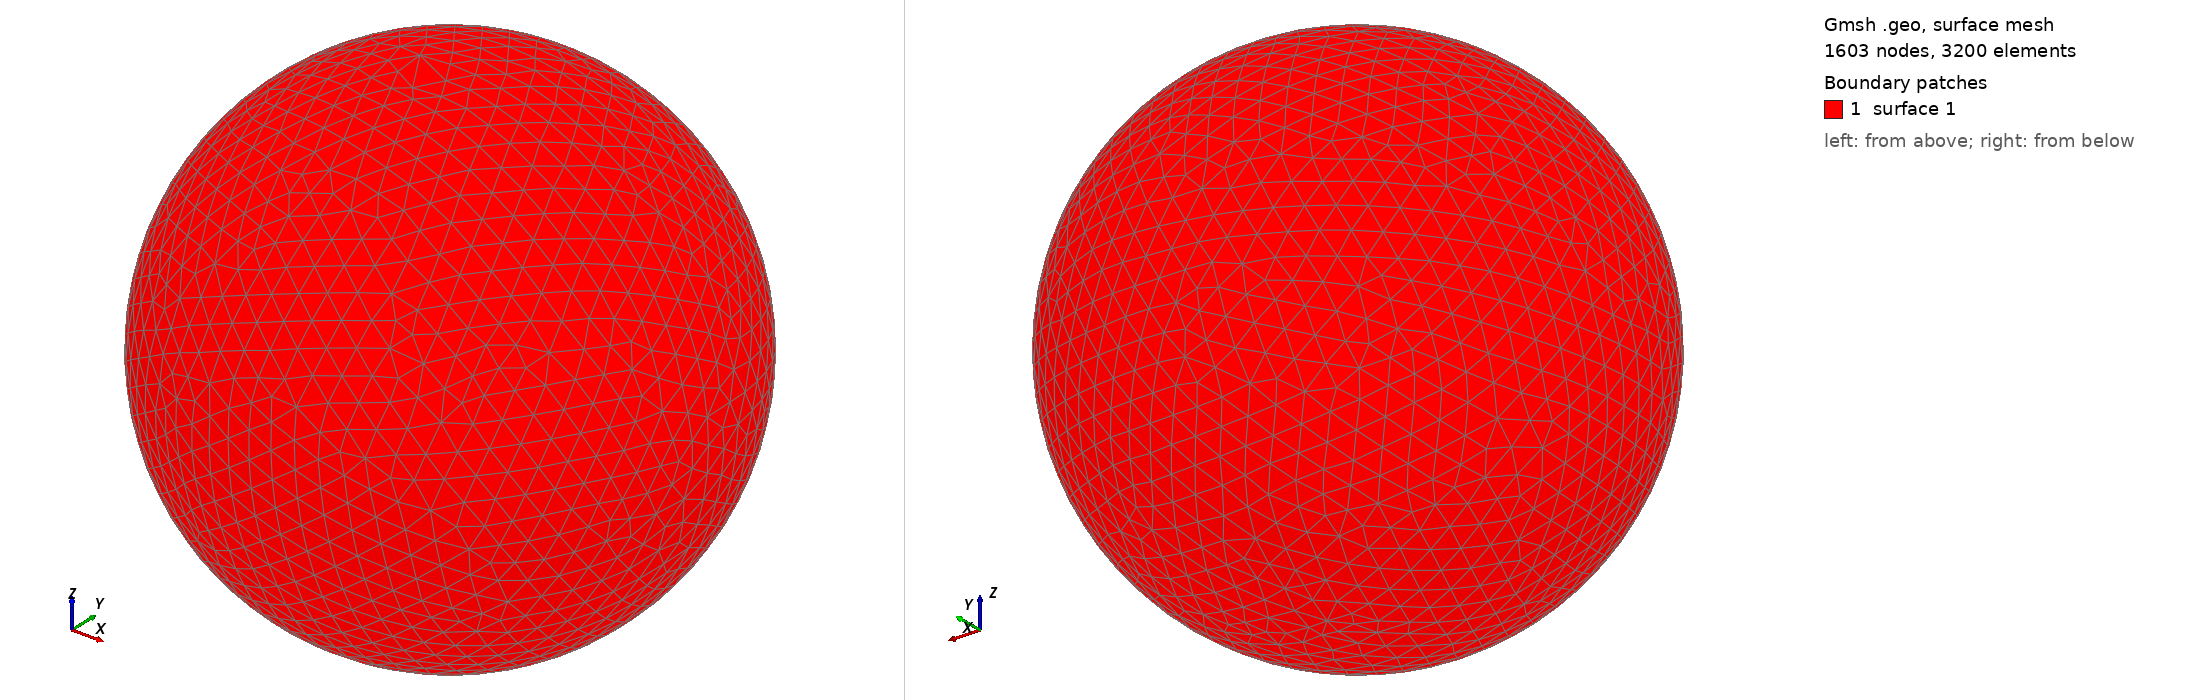

Gmsh geometry script, surface-meshed: 1603 nodes, 3200 surface elements. Boundary patches (legend numbers): 1 surface 1. Left view from above one corner, right view from below the opposite corner. The script declares no physical surfaces, so the legend lists its geometric surfaces. The drawing asked Gmsh for element sizes between 1% and 20% of the model's largest extent; the script's own settings can give other sizes.

=== shot1302.geo (drawn) ===
SetFactory("OpenCASCADE");
Point(1) = {0,0,0,0};
Sphere(1) = {0,0,0,0.03709000};
MeshSize{ PointsOf{ Surface{:}; } } = 0.003709000;
Mesh.ElementOrder=1;
Mesh.Format=39;
